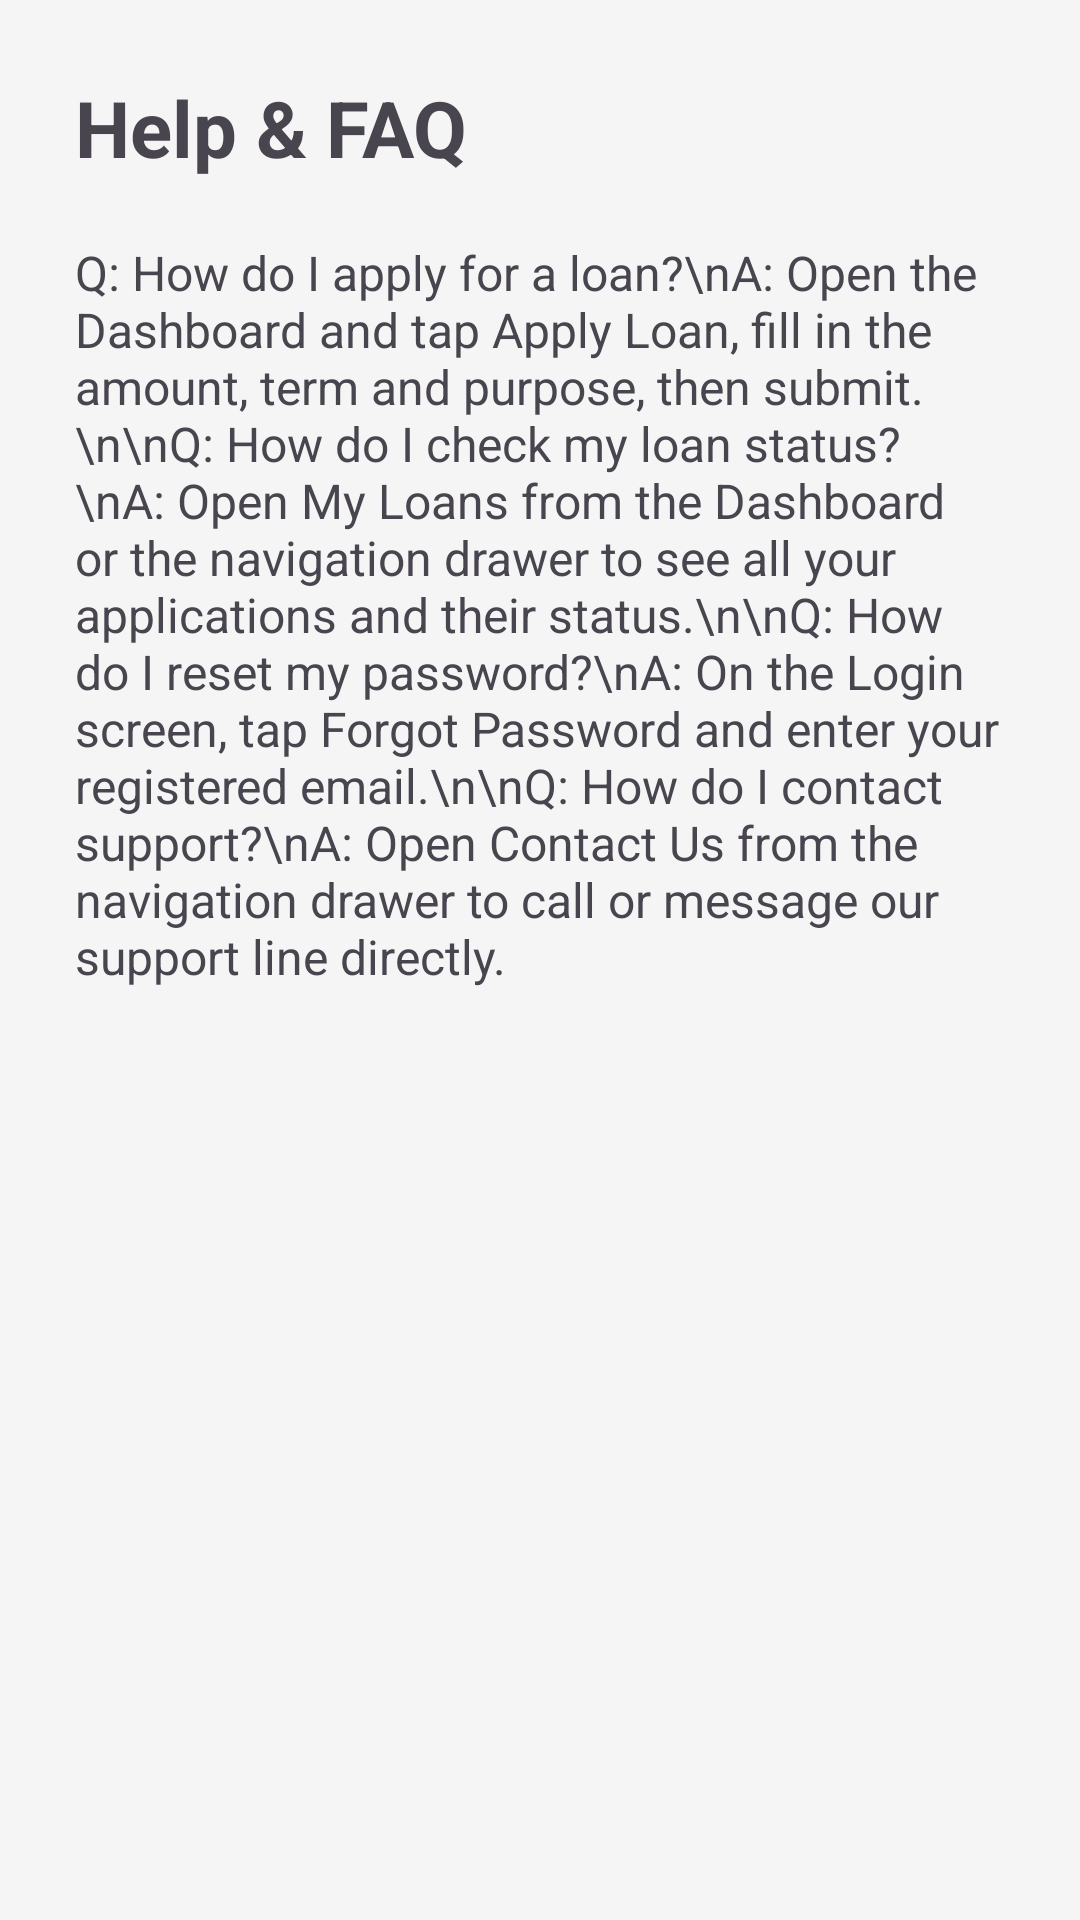

This screen was rendered from an Android layout file. Write that file and the resources it references.
<!-- AndroidManifest.xml: application theme Theme.UjamaloansApp -->
<!-- res/layout/activity_help.xml -->
<?xml version="1.0" encoding="utf-8"?>
<ScrollView
    xmlns:android="http://schemas.android.com/apk/res/android"
    android:layout_width="match_parent"
    android:layout_height="match_parent">

    <LinearLayout
        android:layout_width="match_parent"
        android:layout_height="wrap_content"
        android:orientation="vertical"
        android:padding="25dp">

        <TextView
            android:layout_width="wrap_content"
            android:layout_height="wrap_content"
            android:text="Help &amp; FAQ"
            android:textSize="26sp"
            android:textStyle="bold"/>

        <TextView
            android:layout_width="wrap_content"
            android:layout_height="wrap_content"
            android:layout_marginTop="20dp"
            android:textSize="16sp"
            android:text="Q: How do I apply for a loan?\nA: Open the Dashboard and tap Apply Loan, fill in the amount, term and purpose, then submit.\n\nQ: How do I check my loan status?\nA: Open My Loans from the Dashboard or the navigation drawer to see all your applications and their status.\n\nQ: How do I reset my password?\nA: On the Login screen, tap Forgot Password and enter your registered email.\n\nQ: How do I contact support?\nA: Open Contact Us from the navigation drawer to call or message our support line directly." />

    </LinearLayout>

</ScrollView>
<!-- resources referenced by this layout -->
<resources>
  <style name="Theme.UjamaloansApp" parent="Base.Theme.UjamaloansApp" />
  <style name="Base.Theme.UjamaloansApp" parent="Theme.Material3.DayNight.NoActionBar">
          <item name="colorPrimary">@color/colorPrimary</item>
          <item name="colorPrimaryDark">@color/colorPrimaryDark</item>
          <item name="colorOnPrimary">@color/white</item>
          <item name="colorSecondary">@color/colorSecondary</item>
          <item name="android:statusBarColor">@color/colorPrimaryDark</item>
          <item name="android:windowBackground">@color/colorBackground</item>
      </style>
  <color name="colorPrimary">#1B5E20</color>
  <color name="colorPrimaryDark">#0D3D12</color>
  <color name="white">#FFFFFFFF</color>
  <color name="colorSecondary">#FFC107</color>
  <color name="colorBackground">#F5F5F5</color>
</resources>
